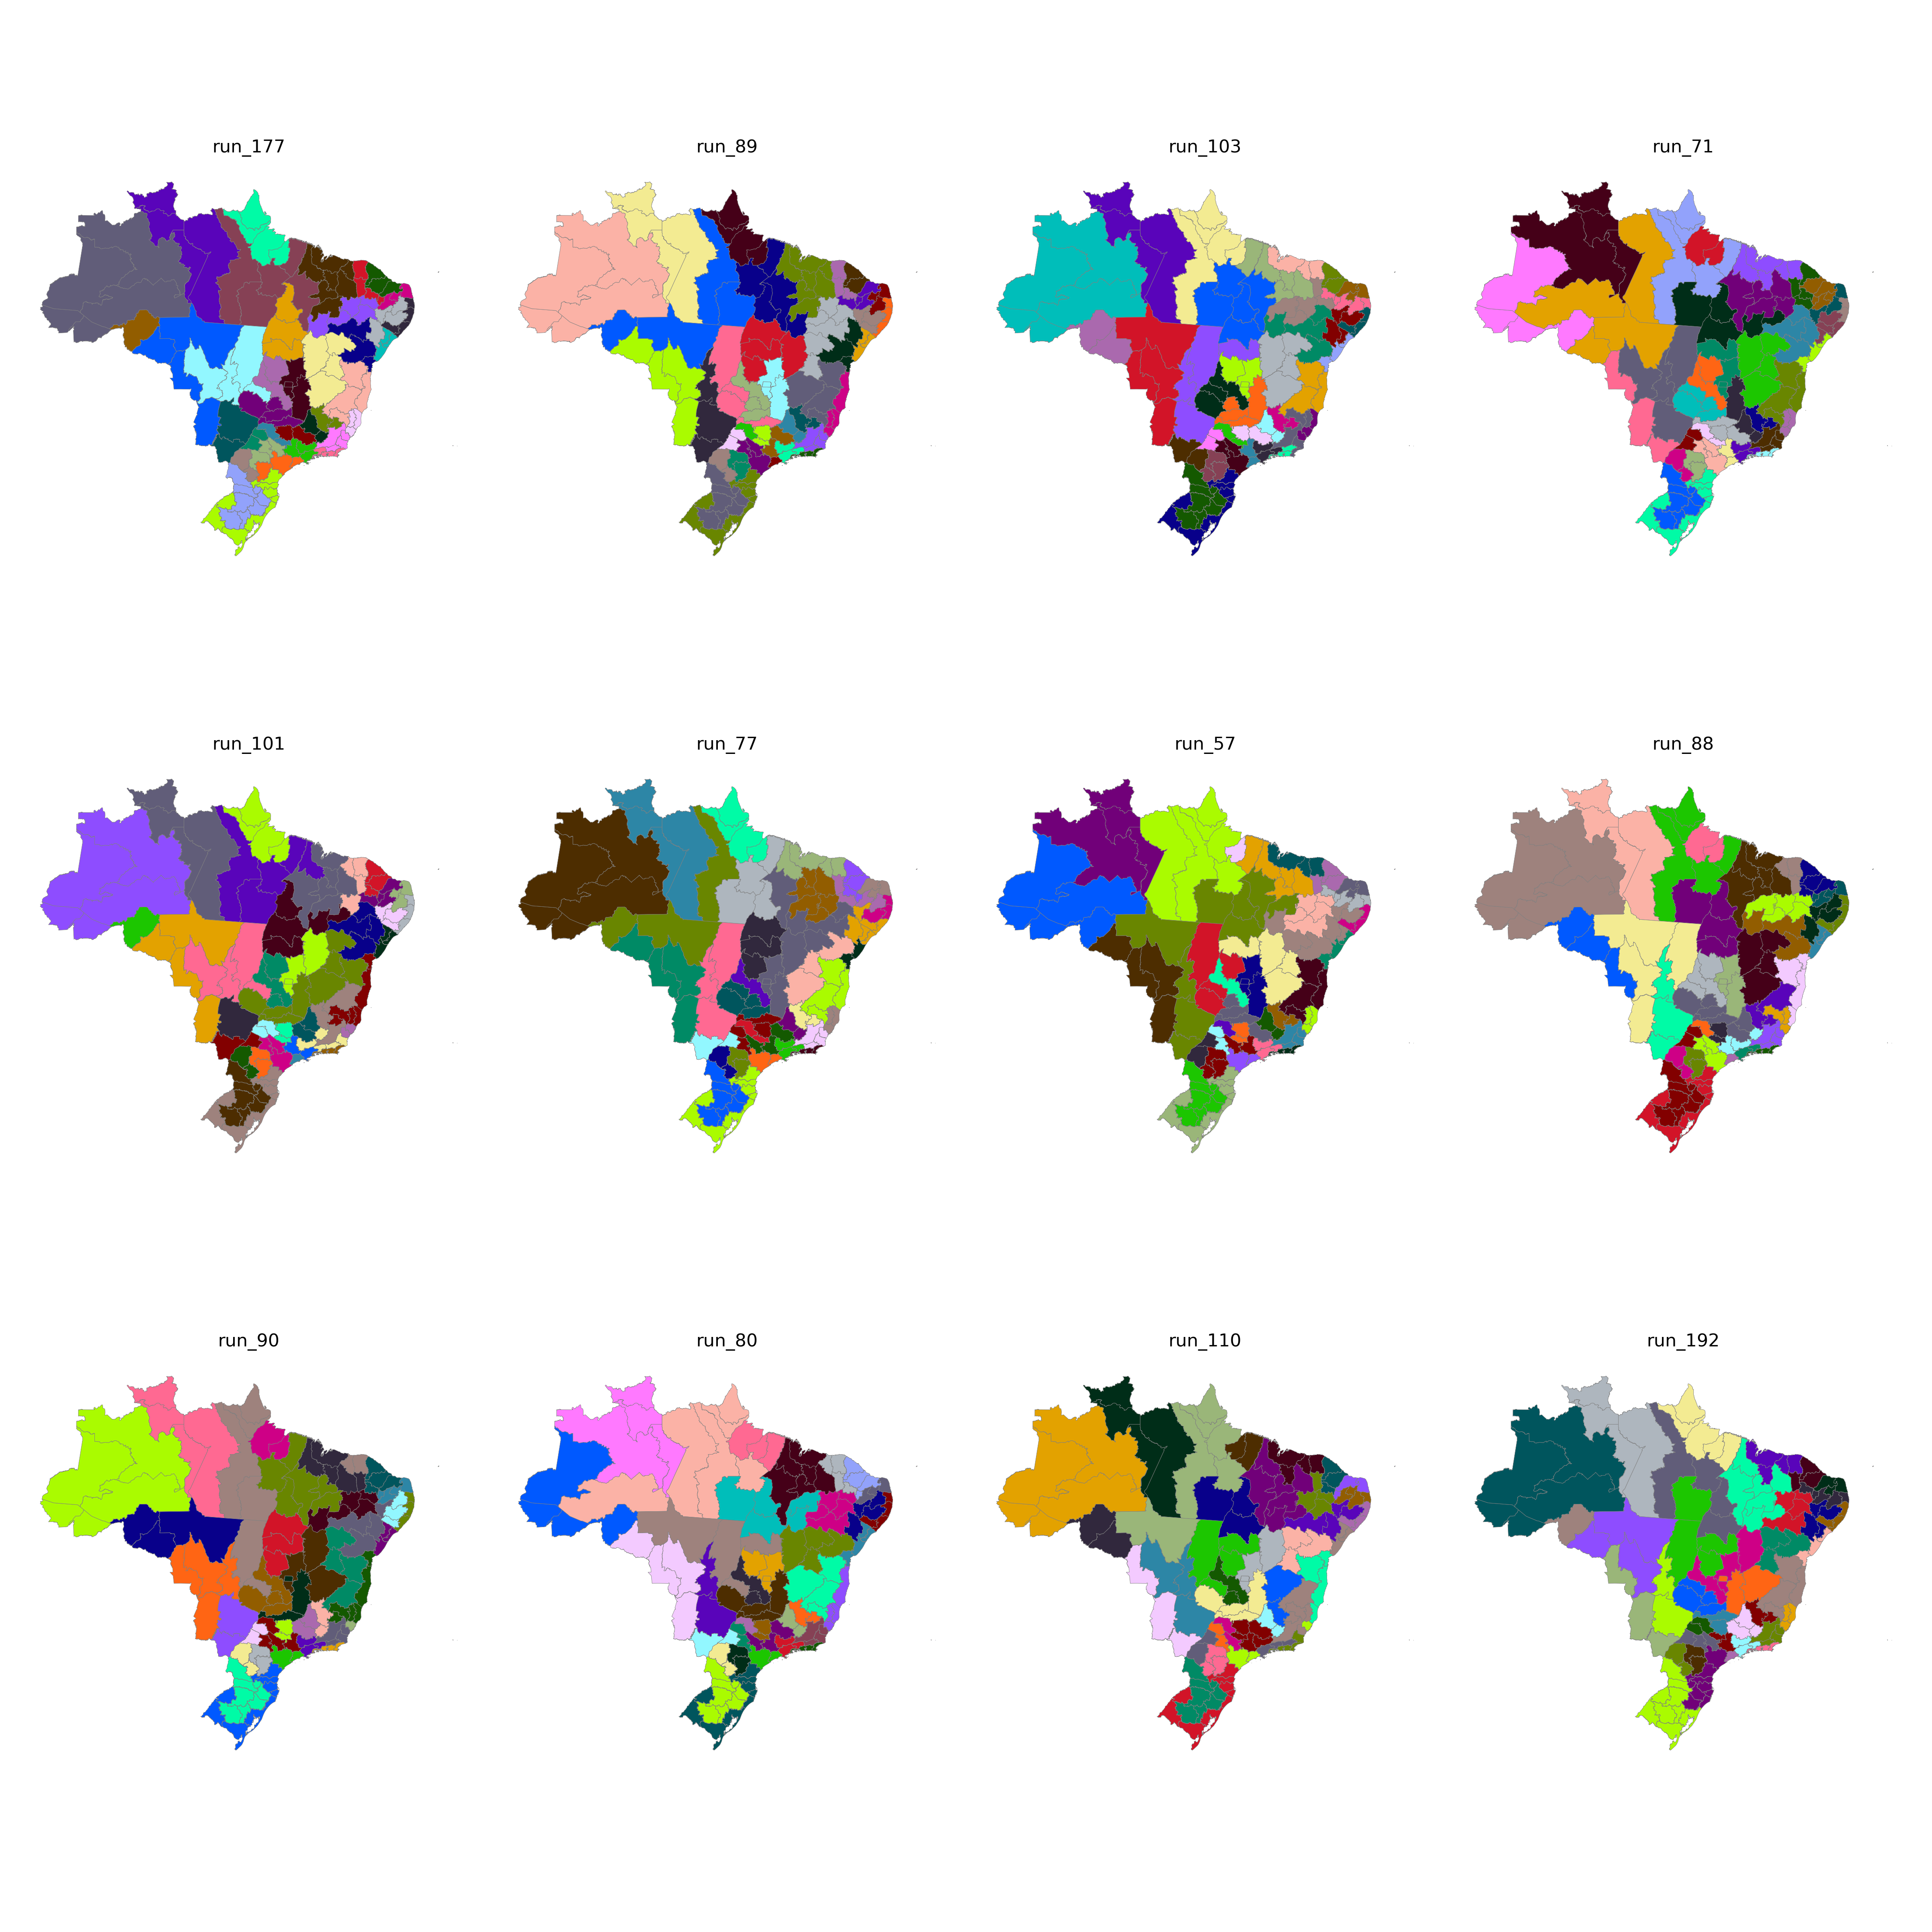

Values plotted in this chart, from the file beside it:
CD_RGINT, cluster
1101, 29
1102, 31
1201, 29
1202, 29
1301, 30
1302, 29
1303, 29
1304, 30
1401, 30
1402, 30
1501, 9
1502, 10
1503, 10
1504, 10
1505, 30
1506, 10
1507, 9
1601, 9
1602, 9
1701, 8
1702, 8
1703, 8
2101, 13
2102, 12
2103, 12
2104, 12
2105, 12
2201, 12
2202, 13
2203, 11
2204, 11
2205, 8
2206, 12
2301, 6
2302, 6
2303, 6
2304, 11
2305, 13
2306, 13
2401, 7
2402, 7
2403, 7
2501, 4
2502, 5
2503, 7
2504, 7
2601, 4
2602, 5
2603, 5
2604, 11
2701, 4
2702, 4
2801, 3
2802, 3
2901, 3
2902, 3
2903, 18
2904, 18
2905, 20
2906, 20
... 73 more rows
